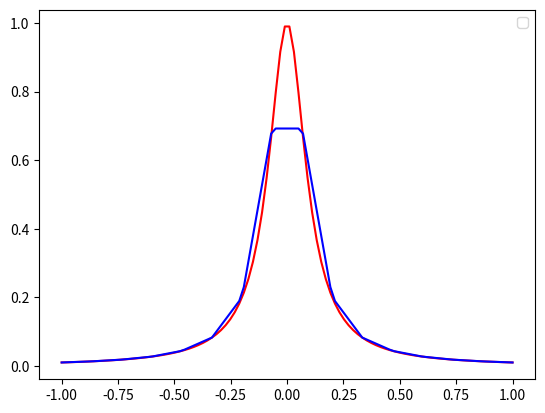
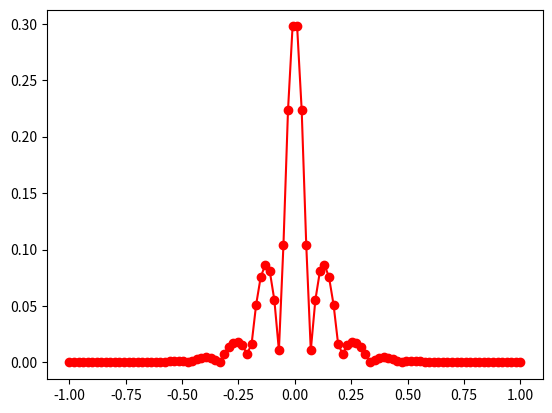

Here is the Python script that generated these plots, in order:
import matplotlib.pyplot as plt
import numpy as np
import math
from numpy.linalg import inv
def driver():
    f = lambda x: 1 / (1 + (10*x)**2)
    a = -1
    b = 1
    ''' create points you want to evaluate at'''
    Neval = 100
    xeval = np.linspace(a,b,Neval)
    ''' number of intervals'''
    Nint = 15
    '''evaluate the linear spline'''
    yeval = eval_lin_spline(xeval,Neval,a,b,f,Nint)
    ''' evaluate f at the evaluation points'''
    
    fex = f(xeval)
    plt.figure()
    plt.plot(xeval,fex,'r-')
    plt.plot(xeval,yeval,'b-')
    plt.legend()
    plt.show()
    err = abs(yeval-fex)
    plt.figure()
    plt.plot(xeval,err,'ro-')
    plt.show()


def lineEval(pt1, pt2, alpha):
    a, fa = pt1
    b, fb = pt2
    slope = (fb - fa) / (b - a)
    b = fa - slope * a
    return slope * alpha + b
    

def eval_lin_spline(xeval,Neval,a,b,f,Nint):
    '''create the intervals for piecewise approximations'''
    xint = np.linspace(a,b,Nint+1)
    
    '''create vector to store the evaluation of the linear splines'''
    yeval = np.zeros(Neval)
    for jint in range(Nint):
        '''find indices of xeval in interval (xint(jint),xint(jint+1)'''
        '''let ind denote the indices in the intervals'''
        atmp = xint[jint]
        btmp= xint[jint+1]
    # find indices of values of xeval in the interval
        ind= np.where((xeval >= atmp) & (xeval <= btmp))
        xloc = xeval[ind]
        n = len(xloc)
        '''temporarily store your info for creating a line in the interval of interest'''
        fa = f(atmp)
        fb = f(btmp)
        yloc = np.zeros(len(xloc))
        for kk in range(n):
    #use your line evaluator to evaluate the spline at each location
    #Call your line evaluator with points (atmp,fa) and (btmp,fb)

            yloc[kk] = lineEval((atmp,fa),(btmp,fb), xloc[kk])
        # Copy yloc into the final vector
        yeval[ind] = yloc

    return yeval

driver()
